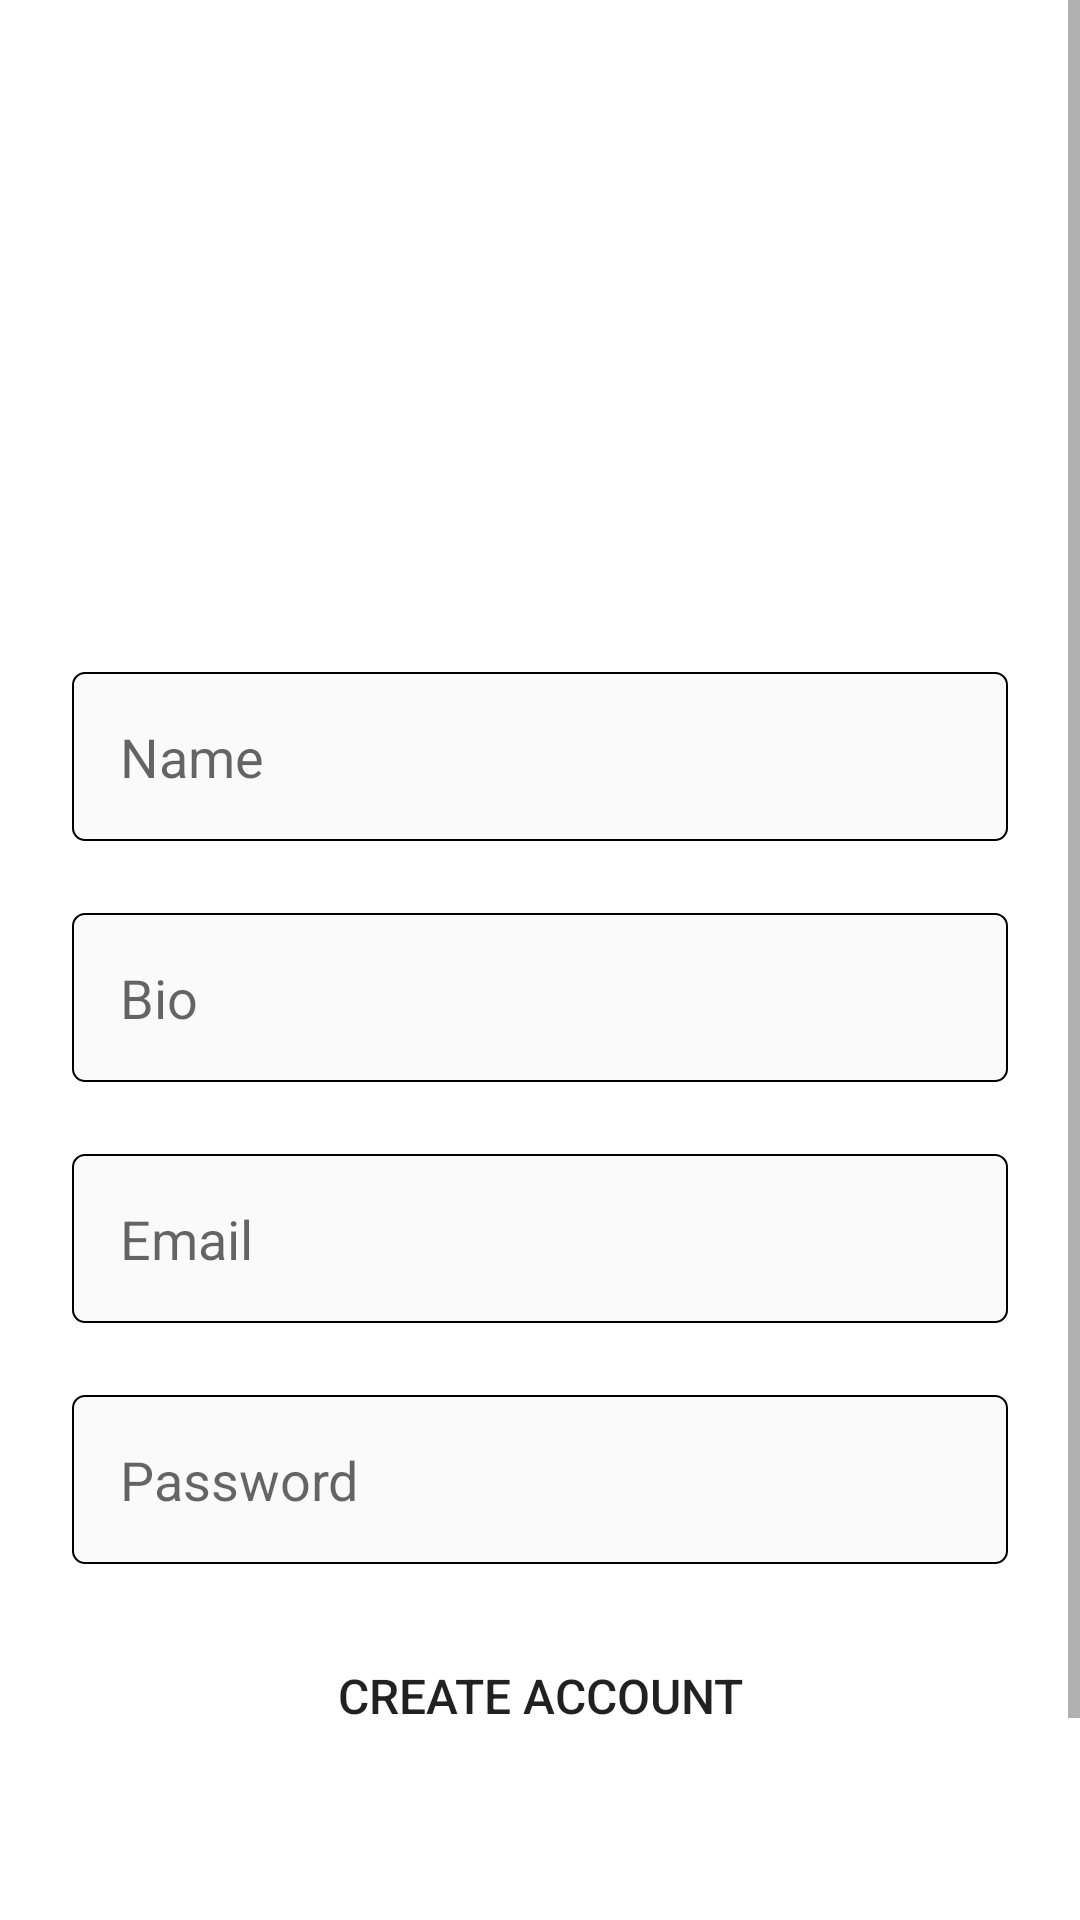

Reconstruct the res/layout file that produces this screen, plus the resources it refers to.
<!-- AndroidManifest.xml: application theme Theme.InstagramClone -->
<!-- res/layout/activity_create_account.xml -->
<?xml version="1.0" encoding="utf-8"?>
<ScrollView
    xmlns:android="http://schemas.android.com/apk/res/android"
    xmlns:app="http://schemas.android.com/apk/res-auto"
    xmlns:tools="http://schemas.android.com/tools"
    android:layout_width="match_parent"
    android:layout_height="match_parent"
    android:orientation="vertical"

    >


    <LinearLayout
        android:layout_width="match_parent"
        android:layout_height="match_parent"
        android:orientation="vertical"
    >


        <ImageView
            android:layout_width="200dp"
            android:layout_height="200dp"
            android:src="@drawable/user"
            android:layout_gravity="center_horizontal"
            android:id="@+id/userimage"
            />

        <EditText
            android:id="@+id/name"
            android:layout_width="match_parent"
            android:layout_height="wrap_content"
            android:layout_marginStart="24dp"
            android:layout_marginTop="24dp"
            android:layout_marginEnd="24dp"
            android:padding="16dp"
            android:background="@drawable/border"
            android:hint="Name"
            android:inputType="text" />
        <EditText
            android:id="@+id/bio_create"
            android:layout_width="match_parent"
            android:layout_height="wrap_content"
            android:layout_marginStart="24dp"
            android:layout_marginTop="24dp"
            android:layout_marginEnd="24dp"
            android:padding="16dp"
            android:background="@drawable/border"
            android:hint="Bio"
            android:inputType="text" />

        <EditText
            android:id="@+id/email"
            android:layout_width="match_parent"
            android:layout_height="wrap_content"
            android:layout_marginStart="24dp"
            android:layout_marginTop="24dp"
            android:layout_marginEnd="24dp"

            android:padding="16dp"
            android:background="@drawable/border"
            android:hint="Email"
            android:inputType="textEmailAddress" />

        <EditText
            android:id="@+id/password"
            android:layout_width="match_parent"
            android:layout_height="wrap_content"
            android:layout_marginStart="24dp"
            android:layout_marginTop="24dp"
            android:layout_marginEnd="24dp"
            android:hint="Password"

            android:padding="16dp"
            android:background="@drawable/border"
            android:inputType="textPassword" />


        <Button
            android:id="@+id/create_account_button"
            android:layout_width="match_parent"
            android:layout_height="wrap_content"
            android:layout_gravity="center_horizontal"
            android:layout_marginStart="24dp"
            android:layout_marginTop="20dp"
            android:layout_marginEnd="24dp"
            android:text="Create account"
            app:backgroundTint="#0195F7"
            android:background="@drawable/round_shape"
            android:layout_marginBottom="16dp"
            android:textSize="16sp" />


        <RelativeLayout
            android:layout_marginTop="40dp"
            android:id="@+id/or_label_container"
            android:layout_width="match_parent"
            android:layout_height="wrap_content"

            >

            <View
                android:layout_width="match_parent"
                android:layout_height="2dp"
                android:layout_alignParentStart="true"
                android:layout_centerVertical="true"
                android:layout_marginStart="24dp"
                android:layout_marginEnd="8dp"
                android:layout_toStartOf="@id/or_label"
                android:background="#dddddd" />

            <View
                android:layout_width="match_parent"
                android:layout_height="2dp"
                android:layout_alignParentEnd="true"
                android:layout_centerVertical="true"
                android:layout_marginStart="8dp"
                android:layout_marginEnd="24dp"
                android:layout_toEndOf="@id/or_label"
                android:background="#dddddd" />

            <TextView
                android:id="@+id/or_label"
                android:layout_width="wrap_content"
                android:layout_height="wrap_content"
                android:layout_centerInParent="true"
                android:text="OR" />

        </RelativeLayout>


        <RelativeLayout
            android:layout_width="match_parent"
            android:layout_height="match_parent"
            >



            <View
                android:id="@+id/line"
                android:layout_width="match_parent"
                android:layout_height="1dp"
                android:layout_above="@+id/accounttext"
                android:background="@color/cardview_shadow_start_color"
                />

            <TextView
                android:id="@+id/accounttext"
                android:layout_width="wrap_content"
                android:layout_height="wrap_content"
                android:layout_alignParentBottom="true"
                android:layout_centerInParent="true"
                android:layout_marginTop="16dp"
                android:layout_marginBottom="16dp"
                android:text="Already have an account? "
                android:textColor="#949494" />

            <TextView
                android:id="@+id/sign_in_button"
                android:layout_width="wrap_content"
                android:layout_height="wrap_content"
                android:layout_gravity="bottom"
                android:layout_marginStart="4dp"
                android:layout_marginTop="16dp"
                android:layout_marginBottom="16dp"
                android:layout_alignParentBottom="true"
                android:layout_toEndOf="@+id/accounttext"
                android:layout_centerInParent="true"
                android:text="Log In"
                android:textColor="#0195F7" />


        </RelativeLayout>
    </LinearLayout>

</ScrollView>
<!-- resources referenced by this layout -->
<resources>
  <!-- drawable border (drawable-v24) -->
  <?xml version="1.0" encoding="utf-8"?>
  <shape android:shape="rectangle"
      xmlns:android="http://schemas.android.com/apk/res/android">
  
      <corners android:radius="4dp"
          />
  
      <solid android:color="#FAFAFA"
          />
  
      <stroke android:width="0.5dp"
          />
  
  
  </shape>
  <style name="Theme.InstagramClone" parent="Theme.MaterialComponents.DayNight.DarkActionBar">
          
          <item name="colorPrimary">@color/purple_200</item>
          <item name="colorPrimaryVariant">@color/purple_700</item>
          <item name="colorOnPrimary">@color/black</item>
          
          <item name="colorSecondary">@color/teal_200</item>
          <item name="colorSecondaryVariant">@color/teal_200</item>
          <item name="colorOnSecondary">@color/black</item>
          
      </style>
  <!-- not gathered from this repository: default colours our renderer supplied (Android Studio template values) -->
  <color name="purple_200">#FFBB86FC</color>
  <color name="purple_700">#FF3700B3</color>
  <color name="teal_200">#FF03DAC5</color>
  <color name="black">#FF000000</color>
</resources>
